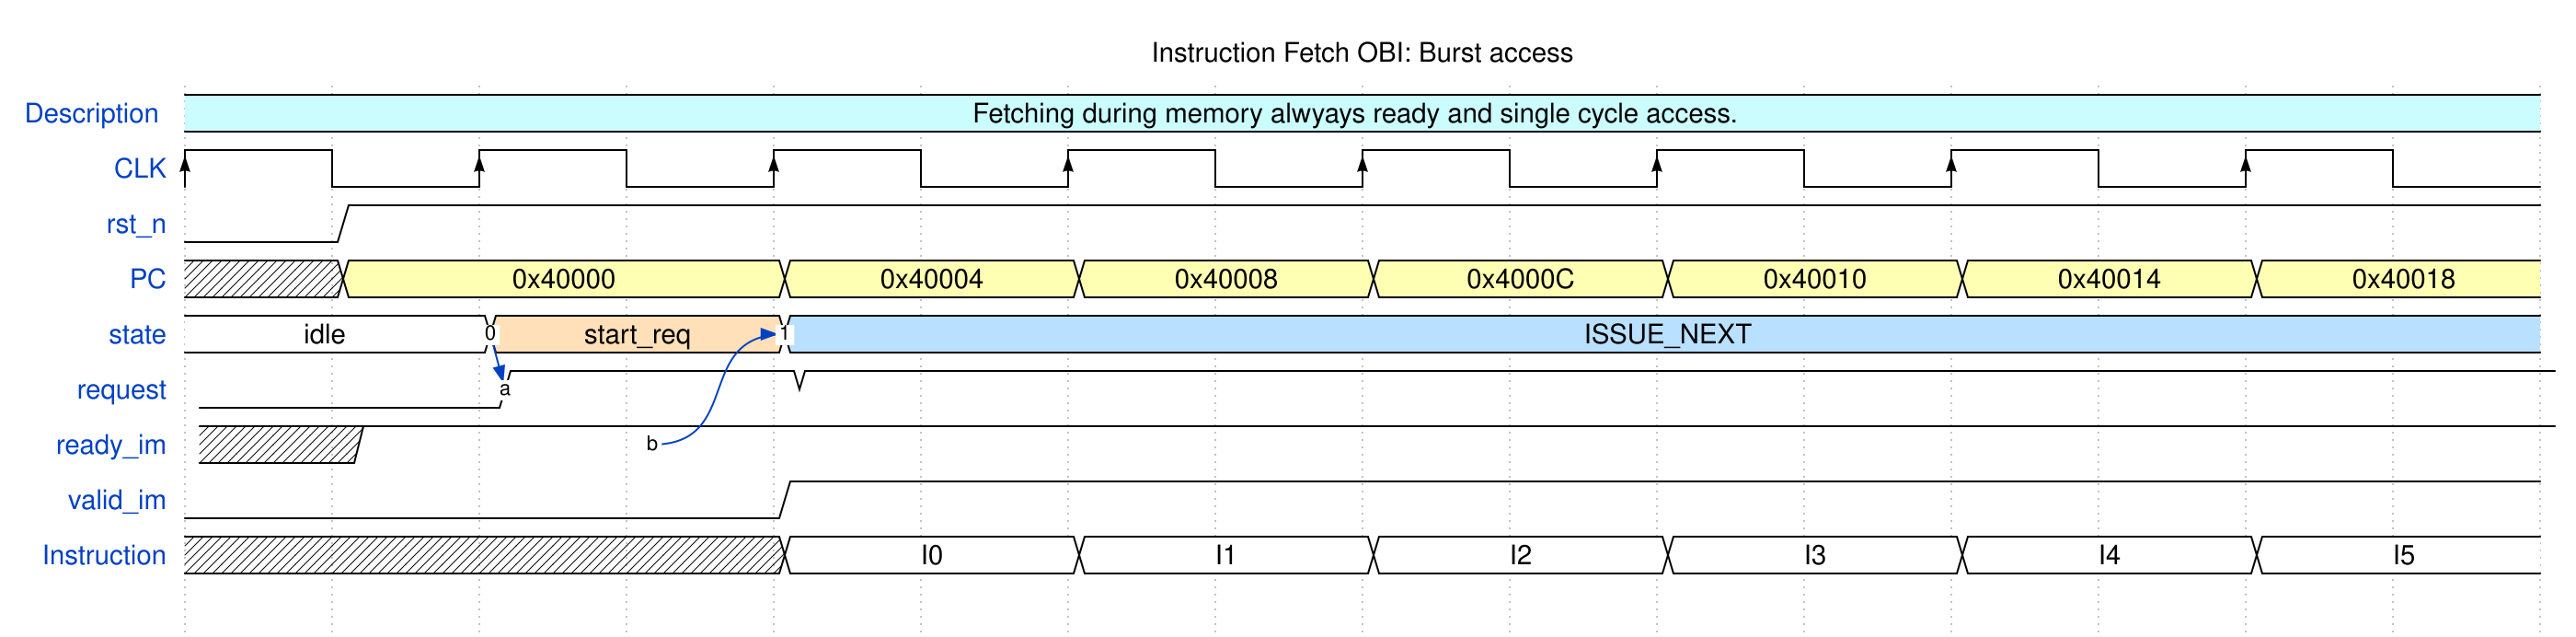

The timing diagram above was drawn with WaveDrom. Write its source.

{signal: 
 [
  {name: 'Description ' , wave: '6...............',data: ['Fetching during memory alwyays ready and single cycle access.']},
  {name: 'CLK', wave: 'P.......',"period": 2 },
   {name: 'rst_n', wave: '01..............'},
  {name: 'PC',  	wave: 'x3..3.3.3.3.3.3.', data: ['0x40000', '0x40004', '0x40008', '0x4000C','0x40010','0x40014','0x40018']},

 // {name: 'PC_en', 	wave: '0.1.0...1.0..1.0'},
  {name: 'state', 	wave: '2.4.5...........', data: ['idle', 'start_req', 'ISSUE_NEXT','start_req','ISSUE_NEXT'], node: '..0.1'},
    
  {name: 'request', wave: '0.1.1...........', phase: -0.20, node: '..a..'},
  {name: 'ready_im', wave: 'x1..............', phase: -0.20, node: '...b'},
   

 

  //{name: 'ready_im', wave: '1...............', },
  {name: 'valid_im', wave: '0...1...........', node: '.........'},
  {name: 'Instruction', wave: 'xxxx2.2.2.2.2.2.',data:['I0','I1','I2','I3','I4','I5']},
   
    {},
   
0
],
         edge: [
     's-~>b',
    'b~>1', '5~>2', 'q-~>c', '6->b', '0->a','3->c','r->d','t-~>e','z-~>g','6-~>7','y~>h'
  ],
 config: {hscale: 2},
  "head": {
    "text": "Instruction Fetch OBI: Burst access",

  },}

